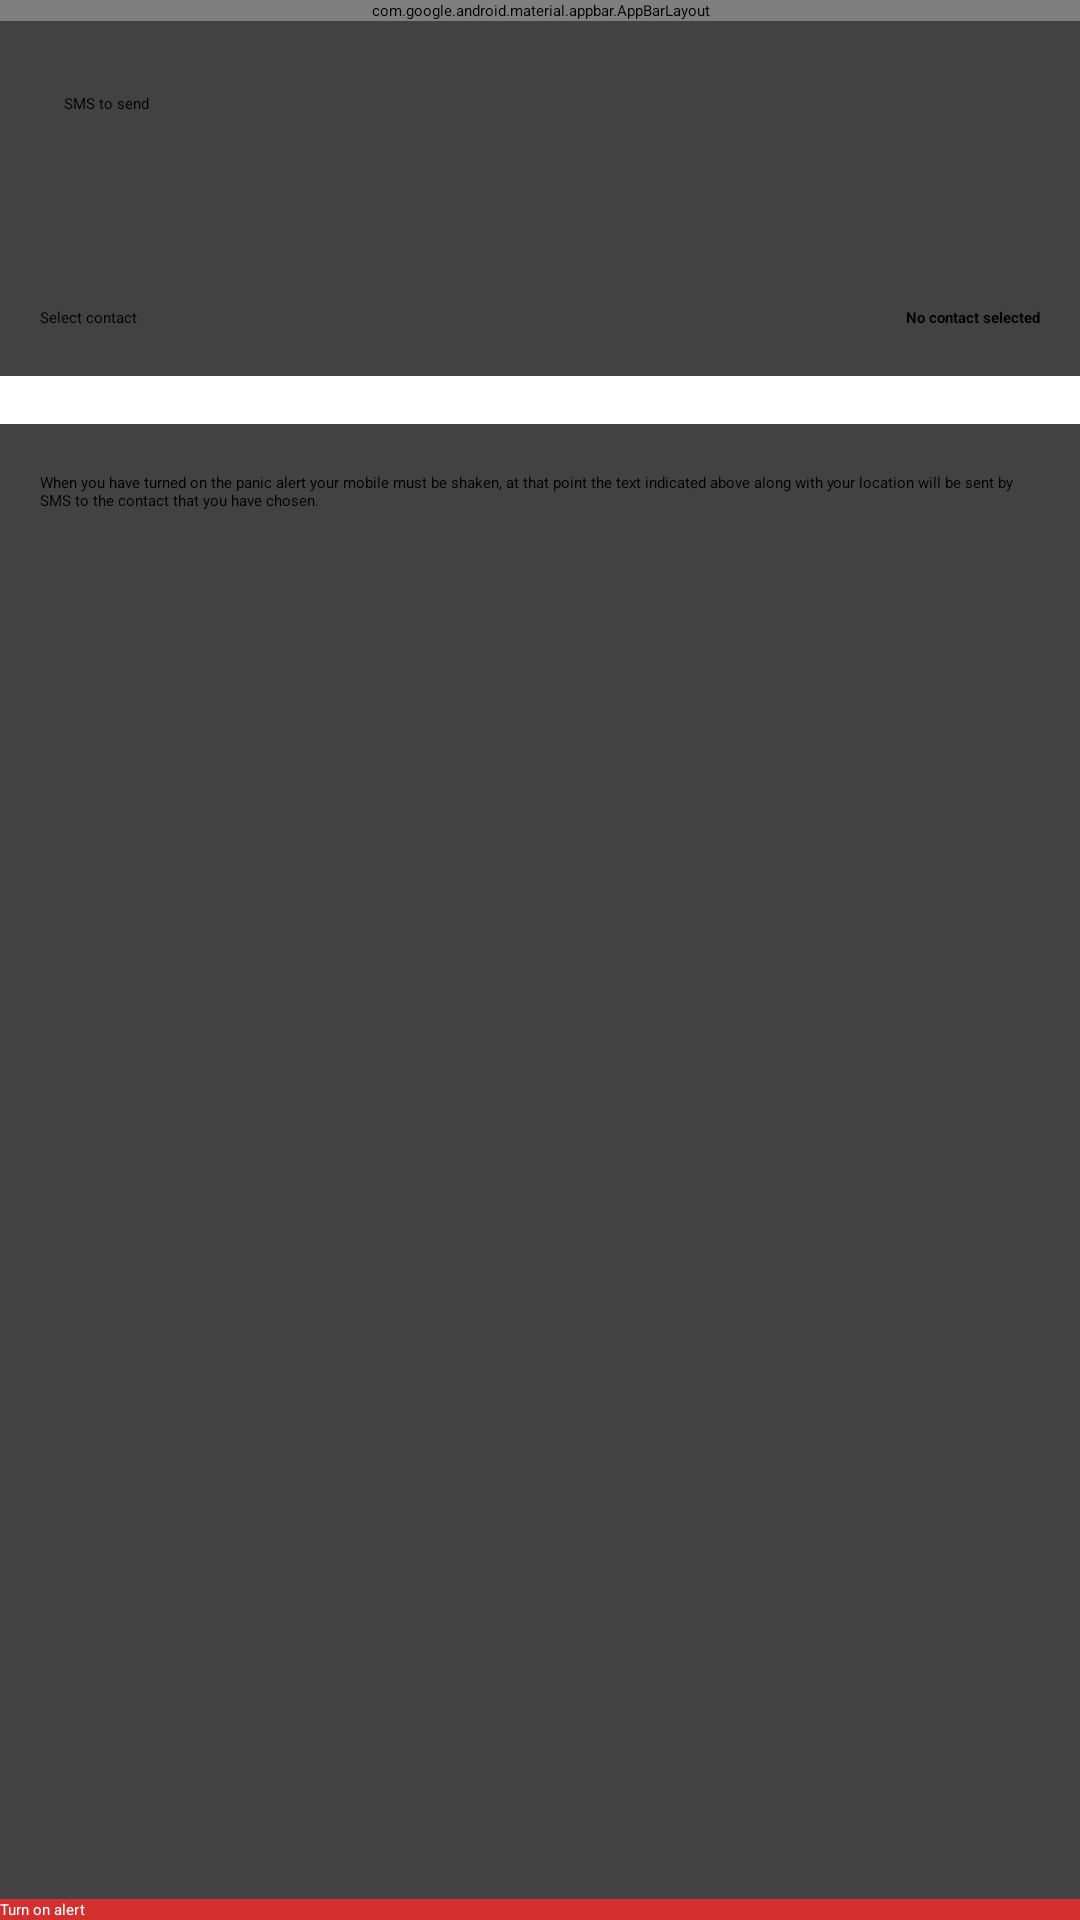

The Android layout XML behind this screen, and the referenced resources:
<!-- AndroidManifest.xml: activity theme TintedNavNoActionBar -->
<!-- res/layout/activity_detention_alert.xml -->
<?xml version="1.0" encoding="utf-8"?>
<android.support.design.widget.CoordinatorLayout xmlns:android="http://schemas.android.com/apk/res/android"
    xmlns:app="http://schemas.android.com/apk/res-auto"
    xmlns:tools="http://schemas.android.com/tools"
    android:layout_height="match_parent"
    android:layout_width="match_parent"
    android:fitsSystemWindows="true"
    android:focusableInTouchMode="true"
    tools:context=".ui.activities.detention_alert.DetentionAlertActivity">

    <LinearLayout
        android:layout_width="match_parent"
        android:layout_height="match_parent"
        android:orientation="vertical">

        <android.support.design.widget.AppBarLayout
            android:id="@+id/app_bar_layout"
            android:layout_width="match_parent"
            android:layout_height="wrap_content"
            android:theme="@style/AppTheme.AppBarOverlay">

            <android.support.v7.widget.Toolbar
                android:id="@+id/toolbar"
                android:layout_width="match_parent"
                android:layout_height="?android:attr/actionBarSize"
                android:background="@color/colorPrimary"
                app:popupTheme="@style/AppTheme.PopupOverlay" />

        </android.support.design.widget.AppBarLayout>

        <ScrollView
            android:id="@+id/content_scroll_view"
            android:layout_weight="1"
            android:layout_width="match_parent"
            android:fillViewport="true"
            android:layout_height="0dp">

            <LinearLayout
                android:layout_width="match_parent"
                android:layout_height="wrap_content"
                android:orientation="vertical">

                <android.support.v7.widget.CardView
                    android:layout_width="match_parent"
                    android:layout_height="wrap_content"
                    android:layout_marginLeft="@dimen/card_margin_horizontal"
                    android:layout_marginRight="@dimen/card_margin_horizontal"
                    app:cardCornerRadius="0dp">

                    <LinearLayout
                        android:layout_width="match_parent"
                        android:layout_height="wrap_content"
                        android:orientation="vertical">

                        <EditText
                            android:id="@+id/detention_alert_message"
                            android:layout_width="match_parent"
                            android:layout_height="wrap_content"
                            android:layout_margin="@dimen/activity_default_margin"
                            android:background="@android:color/transparent"
                            android:inputType="textMultiLine"
                            android:gravity="start"
                            android:hint="@string/panic_alert_text_hint"
                            android:padding="@dimen/half_activity_default_margin"
                            android:minLines="5"
                            android:maxLength="132"
                            android:scrollHorizontally="false"
                            android:scrollbars="vertical"
                            android:singleLine="false" />

                        <View
                            android:layout_width="match_parent"
                            android:layout_height="1px"
                            android:background="?android:attr/listDivider" />

                        <LinearLayout
                            android:id="@+id/select_contact_container"
                            android:layout_width="match_parent"
                            android:layout_height="wrap_content"
                            android:gravity="center_vertical"
                            android:padding="@dimen/activity_default_margin"
                            android:orientation="horizontal">

                            <Button
                                android:id="@+id/select_contact_bt"
                                android:layout_width="wrap_content"
                                android:layout_height="wrap_content"
                                android:text="@string/select_contact"/>

                            <TextView
                                android:id="@+id/contact_name"
                                android:layout_width="match_parent"
                                android:layout_height="wrap_content"
                                android:layout_marginLeft="@dimen/activity_horizontal_margin"
                                android:textStyle="bold"
                                android:gravity="end"
                                android:text="@string/no_selected_contact"/>

                        </LinearLayout>
                    </LinearLayout>
                </android.support.v7.widget.CardView>

                <android.support.v7.widget.CardView
                    android:layout_width="match_parent"
                    android:layout_height="match_parent"
                    android:layout_marginLeft="@dimen/card_margin_horizontal"
                    android:layout_marginRight="@dimen/card_margin_horizontal"
                    android:layout_marginTop="@dimen/activity_vertical_margin"
                    app:cardCornerRadius="0dp">

                    <TextView
                        android:layout_below="@id/select_contact_container"
                        android:layout_width="match_parent"
                        android:layout_height="match_parent"
                        android:layout_margin="@dimen/activity_default_margin"
                        android:text="@string/panic_alert_explanation"/>

                </android.support.v7.widget.CardView>
            </LinearLayout>
        </ScrollView>

        <Button
            android:id="@+id/enable_alert_button"
            android:layout_width="match_parent"
            android:layout_height="wrap_content"
            android:background="@drawable/alert_button_background"
            android:text="@string/enable_alert"
            android:textColor="@android:color/white"
            android:layout_gravity="bottom"/>

    </LinearLayout>
</android.support.design.widget.CoordinatorLayout>
<!-- resources referenced by this layout -->
<resources>
  <color name="colorPrimary">#D32F2F</color>
  <dimen name="activity_default_margin">16dp</dimen>
  <dimen name="activity_horizontal_margin">16dp</dimen>
  <dimen name="activity_vertical_margin">16dp</dimen>
  <dimen name="card_margin_horizontal">-3dp</dimen>
  <dimen name="half_activity_default_margin">8dp</dimen>
  <!-- drawable alert_button_background (drawable) -->
  <?xml version="1.0" encoding="utf-8"?>
  <selector xmlns:android="http://schemas.android.com/apk/res/android">
      <item android:state_selected="true">
          <color android:color="@color/colorPrimaryDark" />
      </item>
      <item android:state_pressed="true">
          <color android:color="@color/colorPrimaryDark" />
      </item>
      <item android:state_hovered="true">
          <color android:color="@color/colorPrimaryDark" />
      </item>
      <item>
          <color android:color="@color/colorPrimary" />
      </item>
  </selector>
  <string name="enable_alert">Turn on alert</string>
  <string name="no_selected_contact">No contact selected</string>
  <string name="panic_alert_explanation">When you have turned on the panic alert your mobile must be shaken, at that point the text indicated above along with your location will be sent by SMS to the contact that you have chosen.</string>
  <string name="panic_alert_text_hint">SMS to send</string>
  <string name="select_contact">Select contact</string>
  <style name="AppTheme.AppBarOverlay" parent="ThemeOverlay.AppCompat.Dark.ActionBar" />
  <style name="AppTheme.PopupOverlay" parent="ThemeOverlay.AppCompat.Light" />
  <color name="colorPrimaryDark">#B71C1C</color>
</resources>
